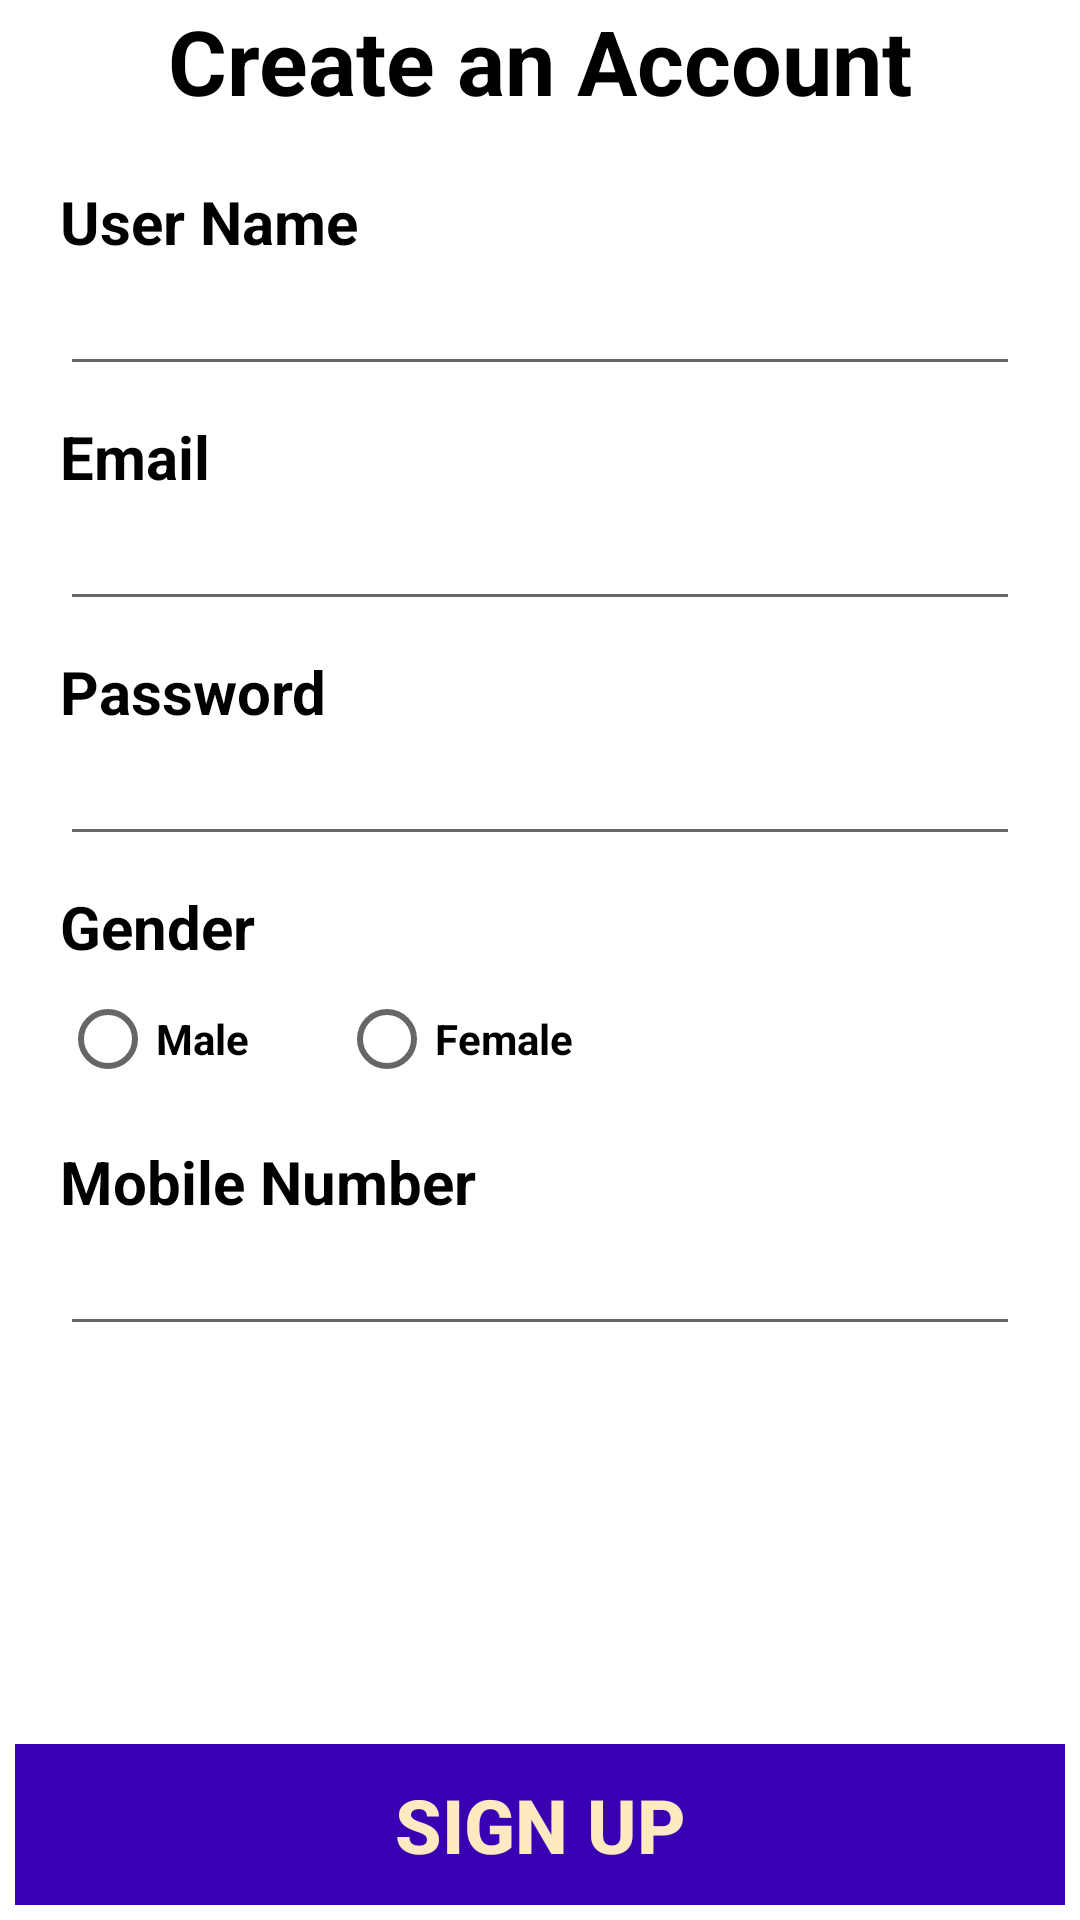

Android layout source for this screen:
<!-- AndroidManifest.xml: application theme Theme.HandI -->
<!-- res/layout/activity_signup.xml -->
<?xml version="1.0" encoding="utf-8"?>
<RelativeLayout
    xmlns:android="http://schemas.android.com/apk/res/android"
    xmlns:app="http://schemas.android.com/apk/res-auto"
    xmlns:tools="http://schemas.android.com/tools"
    android:layout_width="match_parent"
    android:layout_height="match_parent"
    tools:context=".signup"
    android:background="@drawable/button_3">

    <TextView
        android:id="@+id/loginscrn"
        android:layout_width="match_parent"
        android:layout_height="wrap_content"
        android:text="Create an Account"
        android:textAlignment="center"
        android:textColor="@color/textcolor"
        android:textSize="30dp"
        android:textStyle="bold" />

    

    <ScrollView
        android:layout_width="match_parent"
        android:layout_height="match_parent"
        android:id="@+id/scrollView"
        android:layout_below="@+id/loginscrn"
        android:layout_above="@+id/LinearLayoutBottom">

        <LinearLayout
            android:layout_width="match_parent"
            android:layout_height="match_parent"
            android:layout_margin="10dp"
            android:orientation="vertical"
            android:paddingLeft="10dp"
            android:paddingRight="10dp">

            <TextView
                android:id="@+id/username"
                android:layout_width="wrap_content"
                android:layout_height="wrap_content"
                android:layout_marginTop="10dp"
                android:text="User Name"
                android:textColor="@color/textcolor"
                android:textSize="20dp"
                android:textStyle="bold" />

            <EditText
                android:id="@+id/txt_username"
                android:layout_width="match_parent"
                android:layout_height="wrap_content"
                android:inputType="textPersonName"
                android:textColor="@color/textcolor" />

            <TextView
                android:id="@+id/email"
                android:layout_width="wrap_content"
                android:layout_height="wrap_content"
                android:layout_marginTop="10dp"
                android:text="Email"
                android:textColor="@color/textcolor"
                android:textSize="20dp"
                android:textStyle="bold" />

            <EditText
                android:id="@+id/txt_email"
                android:layout_width="match_parent"
                android:layout_height="wrap_content"
                android:inputType="textEmailAddress" />

            <TextView
                android:id="@+id/password"
                android:layout_width="wrap_content"
                android:layout_height="wrap_content"
                android:layout_marginTop="10dp"
                android:text="Password"
                android:textColor="@color/textcolor"
                android:textSize="20dp"
                android:textStyle="bold" />

            <EditText
                android:id="@+id/txt_password"
                android:layout_width="match_parent"
                android:layout_height="wrap_content"
                android:inputType="textPassword" />

            <TextView
                android:id="@+id/genderTextView"
                android:layout_width="match_parent"
                android:layout_height="wrap_content"
                android:layout_marginTop="10dp"
                android:text="Gender"
                android:textColor="@color/textcolor"
                android:textSize="20dp"
                android:textStyle="bold" />

            <RadioGroup
                android:id="@+id/gender"
                android:layout_width="match_parent"
                android:layout_height="wrap_content"
                android:orientation="horizontal">

                <RadioButton
                    android:id="@+id/male"
                    android:layout_width="wrap_content"
                    android:layout_height="wrap_content"
                    android:text="Male"
                    android:textColor="@color/textcolor"
                    android:textStyle="bold" />

                <RadioButton
                    android:id="@+id/female"
                    android:layout_width="wrap_content"
                    android:layout_height="wrap_content"
                    android:layout_marginLeft="30dp"
                    android:text="Female"
                    android:textColor="@color/textcolor"
                    android:textStyle="bold" />

            </RadioGroup>



            <TextView
                android:id="@+id/phoneno"
                android:layout_width="wrap_content"
                android:layout_height="wrap_content"
                android:layout_marginTop="10dp"
                android:text="Mobile Number"
                android:textColor="@color/textcolor"
                android:textSize="20dp"
                android:textStyle="bold" />

            <EditText
                android:id="@+id/txt_phoneno"
                android:layout_width="match_parent"
                android:layout_height="wrap_content"
                android:inputType="phone" />



        </LinearLayout>
    </ScrollView>

    <LinearLayout
        android:id="@+id/LinearLayoutBottom"
        android:layout_width="match_parent"
        android:layout_height="wrap_content"
        android:orientation="vertical"
        android:padding="5dp"
        android:layout_alignParentBottom="true">
        <Button
            android:id="@+id/signup_button"
            android:layout_width="match_parent"
            android:layout_height="wrap_content"
            android:layout_gravity="center"
            android:background="@color/colorPrimaryDark"
            android:text="Sign Up"
            android:textColor="#fee9c0"
            android:textSize="25dp"
            android:textStyle="bold"
            android:padding="10dp"
            />


    </LinearLayout>

</RelativeLayout>
<!-- resources referenced by this layout -->
<resources>
  <color name="colorPrimaryDark">#3700B3</color>
  <color name="textcolor">#000000</color>
  <style name="Theme.HandI" parent="Theme.MaterialComponents.DayNight.DarkActionBar">
          
          <item name="colorPrimary">@color/purple_500</item>
          <item name="colorPrimaryVariant">@color/purple_700</item>
          <item name="colorOnPrimary">@color/white</item>
          
          <item name="colorSecondary">@color/teal_200</item>
          <item name="colorSecondaryVariant">@color/teal_700</item>
          <item name="colorOnSecondary">@color/black</item>
          
          <item name="android:statusBarColor" tools:targetApi="l">?attr/colorPrimaryVariant</item>
          
      </style>
  <color name="purple_500">#FF6200EE</color>
  <color name="purple_700">#FF3700B3</color>
  <color name="white">#FFFFFFFF</color>
  <color name="teal_200">#FF03DAC5</color>
  <color name="teal_700">#FF018786</color>
  <color name="black">#FF000000</color>
</resources>
